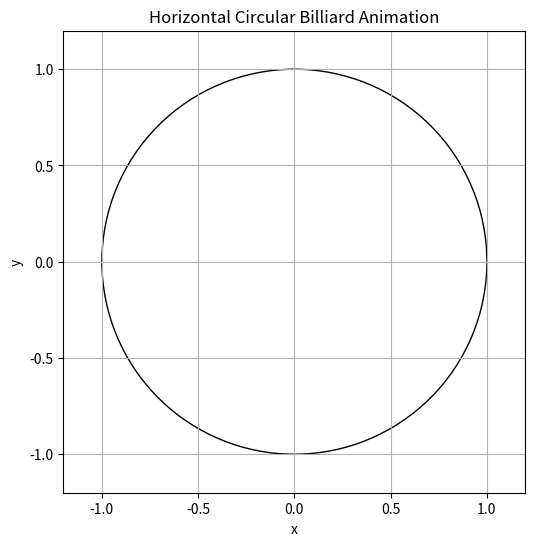

Reproduce this figure in Python.
# I did not manage to make it fully working.

import numpy as np
import matplotlib.pyplot as plt
from matplotlib.animation import FuncAnimation

def simulate_billiard(reflection):
    # Initialize variables
    x = np.random.uniform(-1, 1)
    y = np.random.uniform(-1, 1)
    px = np.random.uniform(-1, 1)
    py = np.random.uniform(-1, 1)
    path = [(x, y)]

    # Simulate reflections
    for _ in range(reflection):
        # Calculate next position
        x += px
        y += py

        # Ensure the path is confined within a unit circle
        norm = np.sqrt(x ** 2 + y ** 2)
        x /= norm
        y /= norm

        # Reflect off the circle
        px = (y ** 2 - x ** 2) * px - 2 * x * y * py
        py = -2 * x * y * px + (x ** 2 - y ** 2) * py

        path.append((x, y))

    return path


# Set the number of reflections and animation interval
reflections = 100
interval = 1000

# Create a figure and axis
fig, ax = plt.subplots(figsize=(6, 6))
ax.set_xlim(-1.2, 1.2)
ax.set_ylim(-1.2, 1.2)
ax.set_aspect('equal')
circle = plt.Circle((0, 0), 1, fill=False, color='black')
ax.add_patch(circle)

# Initialize the ball as a point
ball, = ax.plot([], [], 'bo')


def init():
    ball.set_data([], [])
    return ball,


def update(frame):
    path = simulate_billiard(frame)
    x_vals, y_vals = zip(*path)
    ball.set_data(x_vals, y_vals)
    return ball,


# Calculate the total number of frames for the animation
total_frames = reflections + 1

# Animate the ball
animation = FuncAnimation(fig, update, frames=total_frames, init_func=init, blit=True, repeat=False, interval=interval)

# Show the animation
plt.xlabel('x')
plt.ylabel('y')
plt.title('Horizontal Circular Billiard Animation')
plt.grid(True)
plt.show()